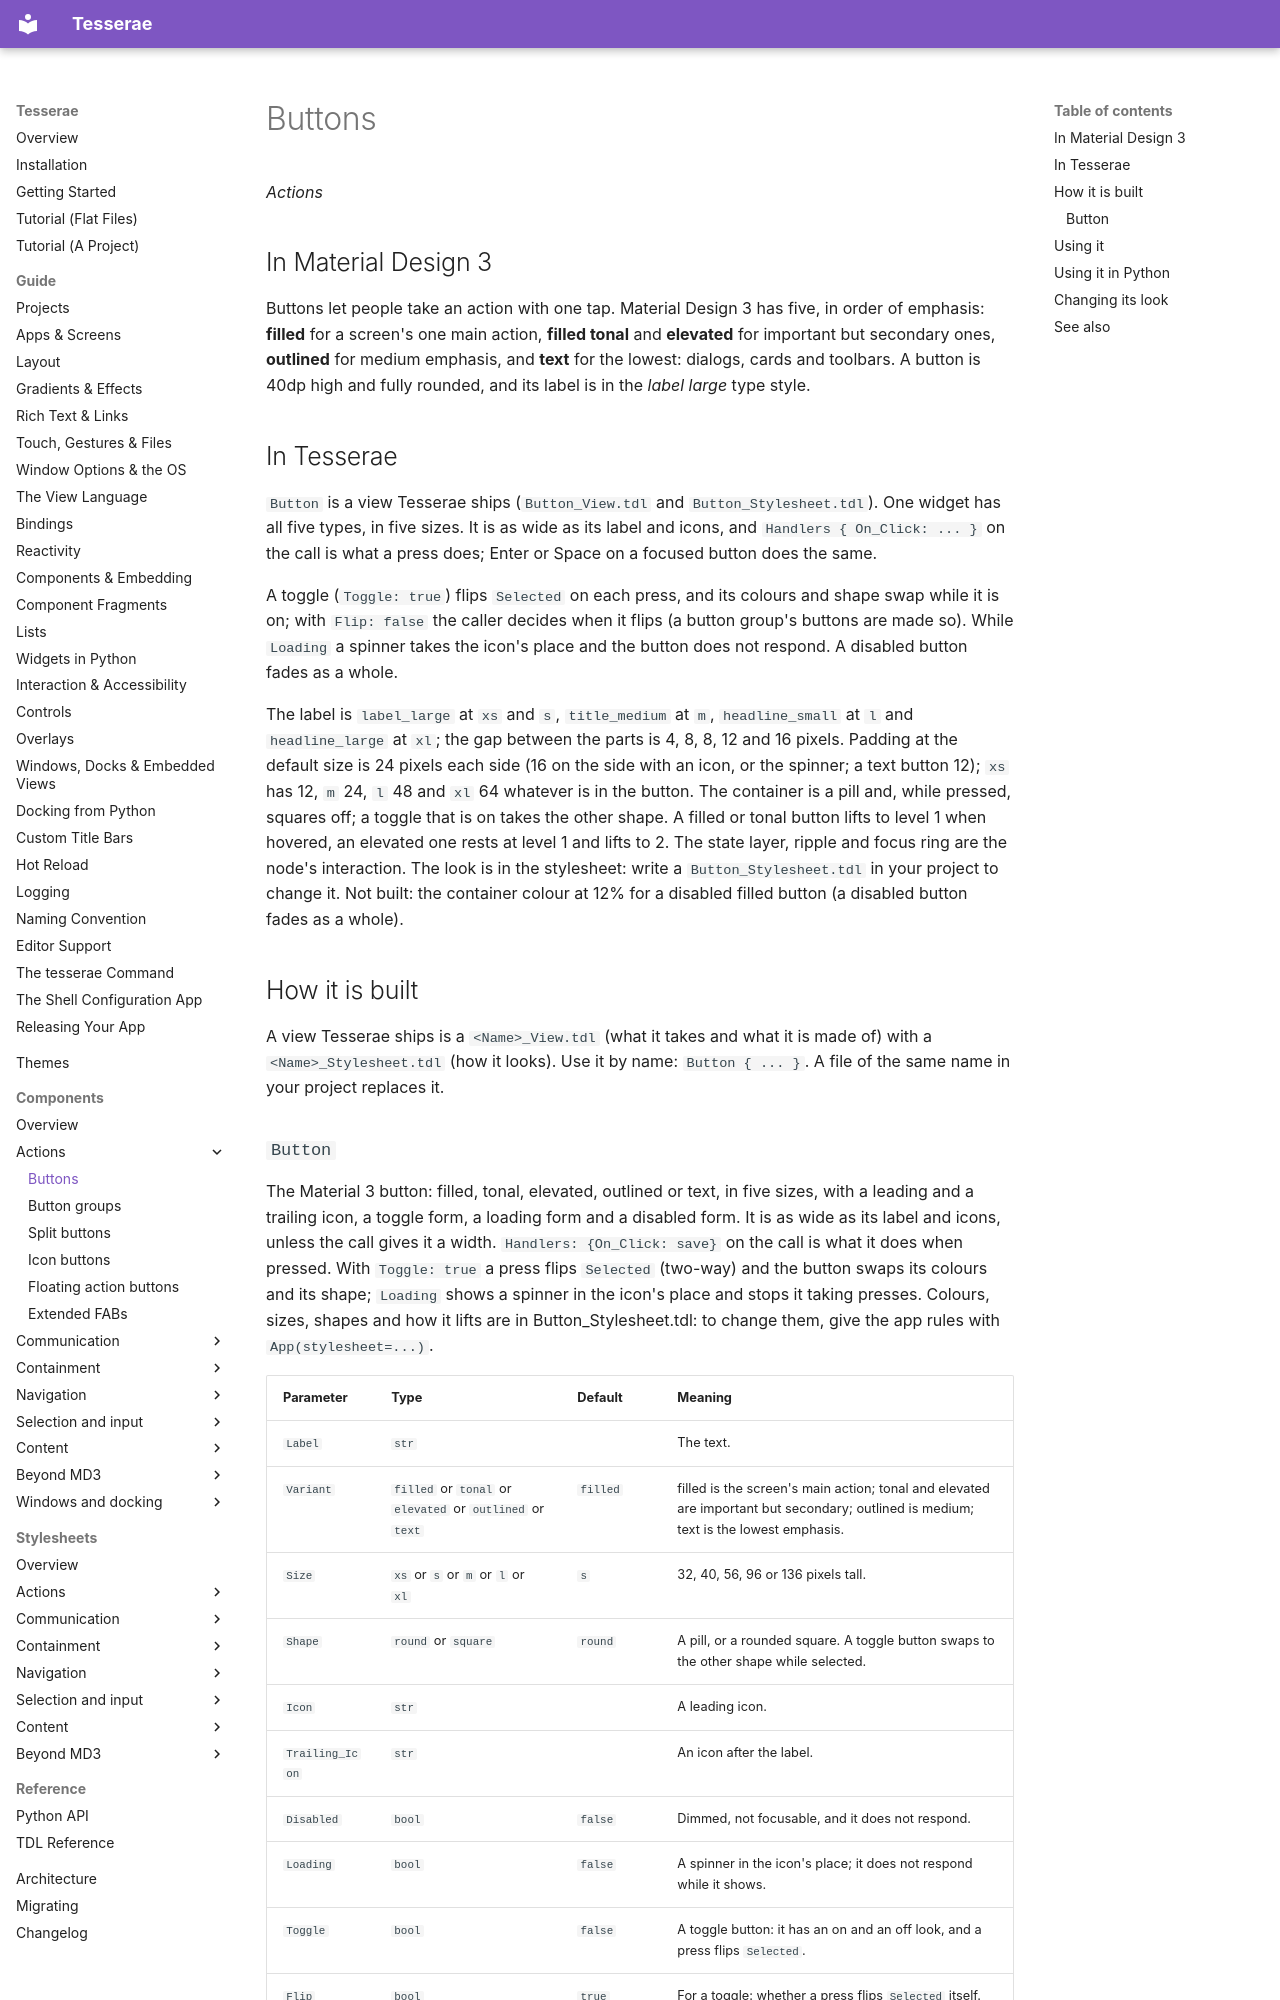

repository: mindderivative/tess-ui · page: components/buttons/index.html · generator: mkdocs

# Buttons

*Actions*

## In Material Design 3

Buttons let people take an action with one tap. Material Design 3 has five, in order of emphasis: **filled**
for a screen's one main action, **filled tonal** and **elevated** for important but secondary ones,
**outlined** for medium emphasis, and **text** for the lowest: dialogs, cards and toolbars. A button is 40dp
high and fully rounded, and its label is in the *label large* type style.

## In Tesserae

`Button` is a view Tesserae ships (`Button_View.tdl` and `Button_Stylesheet.tdl`). One widget has all five types, in five sizes. It is as wide
as its label and icons, and `Handlers { On_Click: ... }` on the call is what a press does; Enter or Space on a focused button does the same.

A toggle (`Toggle: true`) flips `Selected` on each press, and its colours and shape swap while it is on; with `Flip: false` the caller decides when it flips
(a button group's buttons are made so). While `Loading` a spinner takes the icon's place and the button does not respond. A disabled button fades as a whole.

The label is `label_large` at `xs` and `s`, `title_medium` at `m`, `headline_small` at `l` and `headline_large` at `xl`; the gap between the parts is 4, 8, 8, 12 and 16 pixels. Padding
at the default size is 24 pixels each side (16 on the side with an icon, or the spinner; a text button 12); `xs` has 12, `m` 24, `l` 48 and `xl` 64 whatever is in the button.
The container is a pill and, while pressed, squares off; a toggle that is
on takes the other shape. A filled or tonal button lifts to level 1 when hovered, an elevated one rests at level 1 and lifts to 2. The state layer, ripple and
focus ring are the node's interaction. The look is in the stylesheet: write a `Button_Stylesheet.tdl` in your project to change it. Not built: the
container colour at 12% for a disabled filled button (a disabled button fades as a whole).

## How it is built

A view Tesserae ships is a `<Name>_View.tdl` (what it takes and what it is made of) with a `<Name>_Stylesheet.tdl` (how it looks). Use it by name: `Button { ... }`. A file of the same name in your project replaces it.
